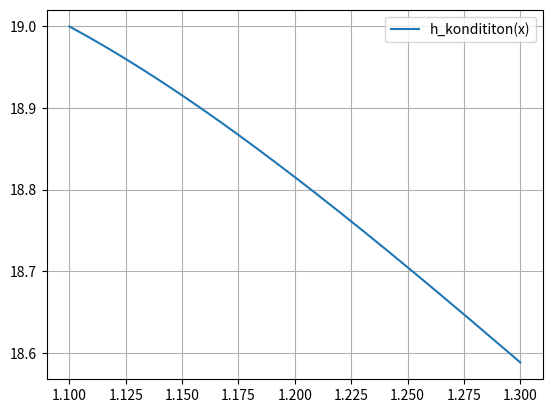

The matplotlib source for this figure:
import numpy as np
import matplotlib.pyplot as plt

def h(x):
    return np.sqrt(100.0*x**2-200*x+99)

def h_kondition(x):
    return (np.absolute(0.5*(200.0*x**2-200.0*x+99)**(-0.5)*200.0*x-200.0)*np.absolute(x))/(np.absolute(np.sqrt(200.0*x**2-200.0*x+99)))

# Aufgabe 4a
# Wenn man die Fuktion analytisch betrachtet müsste h(1.1) folgendes Resultat ergeben:
# sqrt(100 * (1.1)**2 - 200 * 1.1 + 99) = sqrt(0) = 0
# Führt man genau diese Rechnung mit Python aus erhält man jedoch folgendes Resultat:
# -1.4210854715202004e-14
# Es gibt bereits einen Fehler bei der Darstellung von 1.1 im IEEE 754
# Das führt dazu, dass das 1.1^2 sowie 1.1 beides nur angenähert werden und
# im IEEE 754 nicht exakt darstellbar sind.
# Die Subtraktion gleicht den Fehler leider nicht aus, da einmal der Wert im Quadrat kommt
# und einmal als einfache Zahl. Ein Rundungsfehler bleibt bestehen und die Funktion um 1.1 
# ergibt einen falschen Wert.

# Aufgabe 4b

x_interval = np.arange(1.1,1.3,10**-7)

plt.plot(x_interval, h_kondition(x_interval), label='h_kondititon(x)')
plt.legend()
plt.grid()
plt.show()

# Aufgabe 4c
# Die Kondition um die Stelle 1.1 ist nicht gut. Sie ist dort maximal hoch und ergibt den Wert 19.
# Die Fehlerentwicklung kann durch Umformung der Funktion nicht vermieden oder vermindert werden.

print('Kondition von h(x) beim Wert 1.1:', h_kondition(1.1))